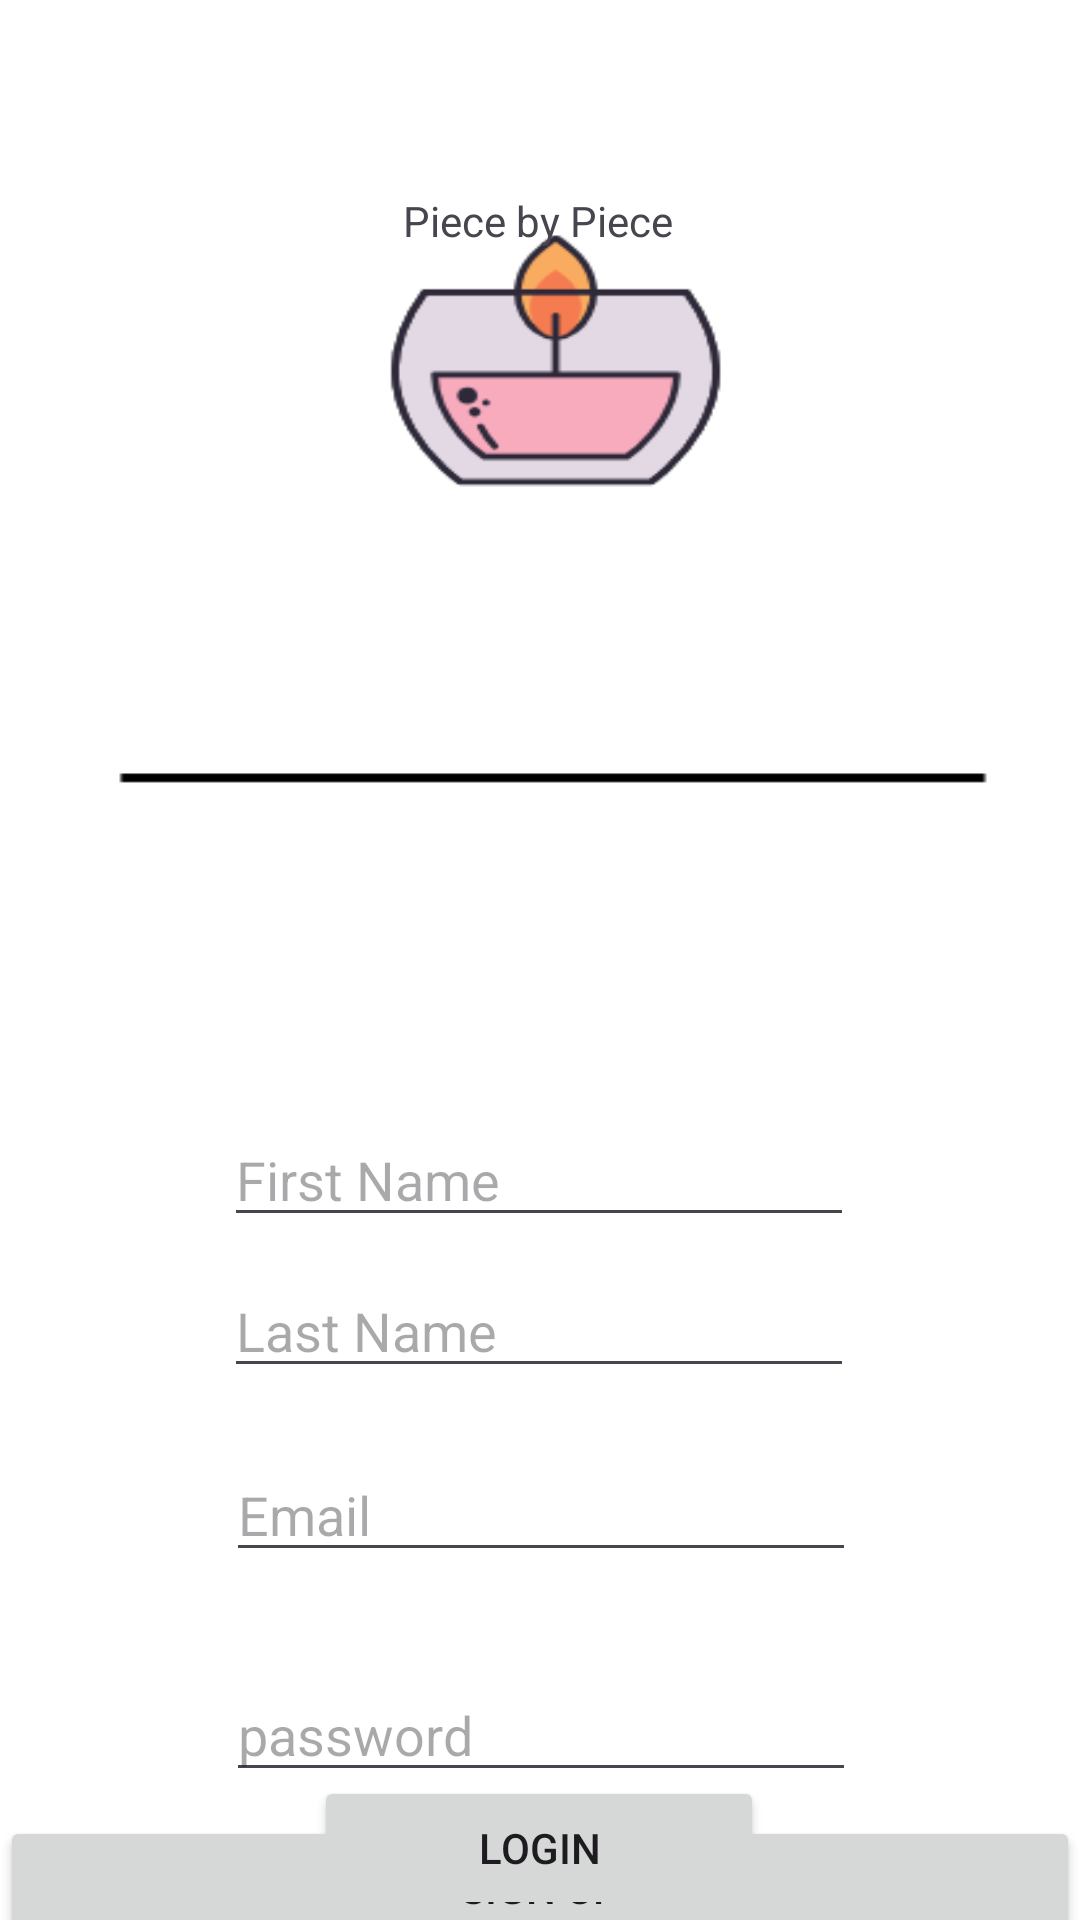

Reconstruct the res/layout file that produces this screen, plus the resources it refers to.
<!-- AndroidManifest.xml: application theme Theme.Applicationlogin -->
<!-- res/layout/activity_signup.xml -->
<?xml version="1.0" encoding="utf-8"?>
<androidx.constraintlayout.widget.ConstraintLayout xmlns:android="http://schemas.android.com/apk/res/android"
    xmlns:app="http://schemas.android.com/apk/res-auto"
    xmlns:tools="http://schemas.android.com/tools"
    android:id="@+id/editText1"
    android:layout_width="match_parent"
    android:layout_height="match_parent"
    android:background="@drawable/signup"
    tools:context=".SignUp">

    <View
        android:id="@+id/whiteRectangle"
        android:layout_width="410dp"
        android:layout_height="345dp"
        android:layout_gravity="start|top"
        android:background="#FFFFFF"
        app:layout_constraintBottom_toBottomOf="parent"
        app:layout_constraintTop_toTopOf="parent"
        app:layout_constraintVertical_bias="0.951"
        tools:layout_editor_absoluteX="0dp" />


    <TextView
        android:id="@+id/textView"
        android:layout_width="wrap_content"
        android:layout_height="wrap_content"
        android:layout_marginTop="64dp"
        android:text="Piece by Piece"
        app:layout_constraintEnd_toEndOf="parent"
        app:layout_constraintHorizontal_bias="0.498"
        app:layout_constraintStart_toStartOf="parent"
        app:layout_constraintTop_toTopOf="parent"

        />

    <EditText
        android:id="@+id/txtFirstname"
        android:layout_width="wrap_content"
        android:layout_height="wrap_content"
        android:layout_marginTop="288dp"
        android:ems="10"
        android:hint="First Name"
        android:inputType="text"
        app:layout_constraintEnd_toEndOf="parent"
        app:layout_constraintHorizontal_bias="0.497"
        app:layout_constraintStart_toStartOf="parent"
        app:layout_constraintTop_toBottomOf="@+id/textView" />

    <EditText
        android:id="@+id/txtLastName"
        android:layout_width="wrap_content"
        android:layout_height="wrap_content"
        android:ems="10"
        android:hint="Last Name"
        android:inputType="text"
        app:layout_constraintBottom_toBottomOf="parent"
        app:layout_constraintEnd_toEndOf="parent"
        app:layout_constraintHorizontal_bias="0.497"
        app:layout_constraintStart_toStartOf="parent"
        app:layout_constraintTop_toBottomOf="@+id/txtFirstname"
        app:layout_constraintVertical_bias="0.048" />

    <EditText
        android:id="@+id/txtEmail"
        android:layout_width="wrap_content"
        android:layout_height="wrap_content"
        android:layout_marginTop="20dp"
        android:ems="10"
        android:hint="Email"
        android:inputType="textEmailAddress"
        app:layout_constraintEnd_toEndOf="parent"
        app:layout_constraintHorizontal_bias="0.502"
        app:layout_constraintStart_toStartOf="parent"
        app:layout_constraintTop_toBottomOf="@+id/txtLastName" />

    <EditText
        android:id="@+id/txtPassword"
        android:layout_width="wrap_content"
        android:layout_height="wrap_content"
        android:layout_marginTop="32dp"
        android:ems="10"
        android:hint="password"
        android:inputType="textPassword"
        android:text=""
        app:layout_constraintEnd_toEndOf="parent"
        app:layout_constraintHorizontal_bias="0.502"
        app:layout_constraintStart_toStartOf="parent"
        app:layout_constraintTop_toBottomOf="@+id/txtEmail" />

    <Button
        android:id="@+id/btnSignUp"
        android:layout_width="wrap_content"
        android:layout_height="wrap_content"
        android:layout_marginTop="8dp"
        android:text="Sign Up"
        app:layout_constraintBottom_toBottomOf="parent"
        app:layout_constraintEnd_toEndOf="parent"
        app:layout_constraintHorizontal_bias="0.504"
        app:layout_constraintStart_toStartOf="parent"
        app:layout_constraintTop_toBottomOf="@+id/txtPassword"
        app:layout_constraintVertical_bias="0.0"
        android:width="500dp"
        />

    <Button
        android:id="@+id/btnLogin"
        android:layout_width="wrap_content"
        android:layout_height="wrap_content"
        android:layout_marginTop="8dp"
        android:width="150dp"
        android:text="Login"
        app:layout_constraintBottom_toBottomOf="parent"
        app:layout_constraintEnd_toEndOf="parent"
        app:layout_constraintHorizontal_bias="0.498"
        app:layout_constraintStart_toStartOf="parent"
        app:layout_constraintTop_toBottomOf="@+id/txtPassword"
        app:layout_constraintVertical_bias="1.0" />

    <TextView
        android:id="@+id/textView2"
        android:layout_width="wrap_content"
        android:layout_height="wrap_content"
        android:text=""
        app:layout_constraintBottom_toTopOf="@+id/txtPassword"
        app:layout_constraintEnd_toEndOf="parent"
        app:layout_constraintHorizontal_bias="0.707"
        app:layout_constraintStart_toStartOf="@+id/whiteRectangle" />

</androidx.constraintlayout.widget.ConstraintLayout>
<!-- resources referenced by this layout -->
<resources>
  <!-- drawable signup: png bitmap (drawable, 31275 bytes) -->
  <style name="Theme.Applicationlogin" parent="Base.Theme.Applicationlogin" />
  <style name="Base.Theme.Applicationlogin" parent="Theme.Material3.DayNight.NoActionBar">
          
          
      </style>
</resources>
